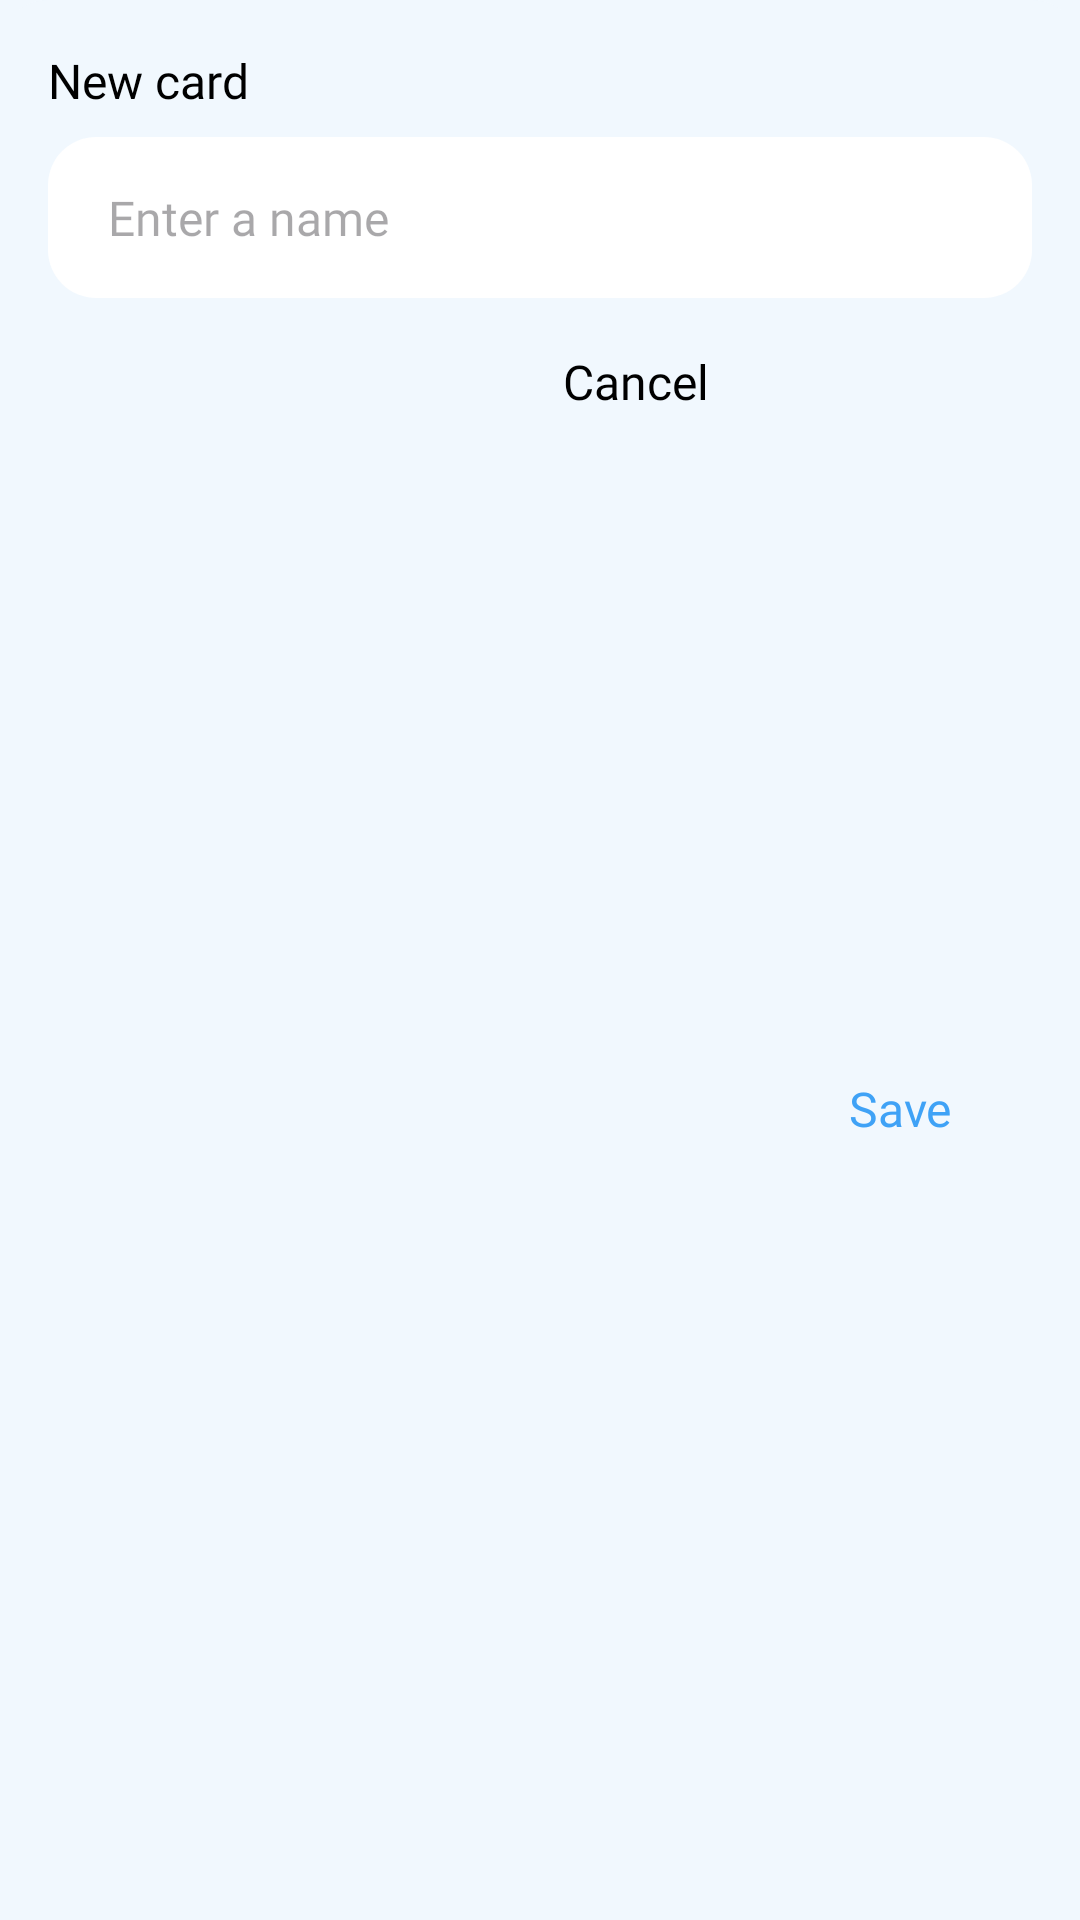

Here is an Android app screen rendered from its layout file. Give the layout XML and the strings, colors and styles it references.
<!-- AndroidManifest.xml: application theme Theme.IntervalReminders -->
<!-- res/layout/fragment_add.xml -->
<?xml version="1.0" encoding="utf-8"?>
<androidx.constraintlayout.widget.ConstraintLayout xmlns:android="http://schemas.android.com/apk/res/android"
    xmlns:app="http://schemas.android.com/apk/res-auto"
    xmlns:tools="http://schemas.android.com/tools"
    android:layout_width="match_parent"
    android:layout_height="wrap_content"
    android:background="@drawable/add_background">

    <TextView
        android:id="@+id/addTittle"
        android:layout_width="wrap_content"
        android:layout_height="wrap_content"
        android:layout_marginStart="16dp"
        android:layout_marginTop="16dp"
        android:text="@string/new_card"
        android:textAppearance="@style/text_bold"
        app:layout_constraintStart_toStartOf="parent"
        app:layout_constraintTop_toTopOf="parent" />

    <EditText
        android:id="@+id/addText"
        android:background="@drawable/item_background"
        android:layout_width="0dp"
        android:layout_height="wrap_content"
        android:minHeight="48dp"
        android:layout_marginStart="16dp"
        android:layout_marginTop="8dp"
        android:layout_marginEnd="16dp"
        android:ems="10"
        android:gravity="start|center"
        android:inputType="textCapSentences"
        app:layout_constraintEnd_toEndOf="parent"
        app:layout_constraintStart_toStartOf="parent"
        app:layout_constraintTop_toBottomOf="@+id/addTittle"
        android:hint="@string/enter_a_name"
        android:textAppearance="@style/text_main"
        android:paddingHorizontal="20dp"
        android:paddingVertical="16dp"/>

    <androidx.appcompat.widget.AppCompatButton
        android:id="@+id/saveButton"
        android:layout_width="wrap_content"
        android:layout_height="48dp"
        android:layout_marginTop="4dp"
        android:layout_marginEnd="16dp"
        android:layout_marginBottom="4dp"
        android:background="@android:color/transparent"
        android:text="@string/save"
        android:textAppearance="@style/text_blue"
        app:layout_constraintBottom_toBottomOf="parent"
        app:layout_constraintEnd_toEndOf="parent"
        app:layout_constraintTop_toBottomOf="@+id/addText" />

    <androidx.appcompat.widget.AppCompatButton
        android:id="@+id/cancelButton"
        android:layout_width="wrap_content"
        android:layout_height="48dp"
        android:layout_marginTop="4dp"
        android:background="@android:color/transparent"
        android:text="@string/cancel"
        android:textAppearance="@style/text_main"
        app:layout_constraintEnd_toStartOf="@+id/saveButton"
        app:layout_constraintTop_toBottomOf="@+id/addText" />
</androidx.constraintlayout.widget.ConstraintLayout>
<!-- resources referenced by this layout -->
<resources>
  <!-- drawable add_background (drawable) -->
  <?xml version="1.0" encoding="utf-8"?>
  <shape xmlns:android="http://schemas.android.com/apk/res/android">
      <solid android:color="?attr/cardBackgroundColor"/>
      <corners
          android:topLeftRadius="16dp"
          android:topRightRadius="16dp"
          />
  </shape>
  <!-- drawable item_background (drawable) -->
  <?xml version="1.0" encoding="utf-8"?>
  <shape xmlns:android="http://schemas.android.com/apk/res/android">
      <solid android:color="?attr/colorOnBackground"/>
      <corners android:radius="16dp"/>
  </shape>
  <string name="cancel">Cancel</string>
  <string name="enter_a_name">Enter a name</string>
  <string name="new_card">New card</string>
  <string name="save">Save</string>
  <style name="text_blue">
          <item name="android:textColor">?attr/colorPrimary</item>
          <item name="android:fontFamily">@font/roboto_bold</item>
          <item name="android:textSize">16sp</item>
      </style>
  <style name="text_bold">
          <item name="android:textColor">?attr/colorOnPrimary</item>
          <item name="android:fontFamily">@font/roboto_bold</item>
          <item name="android:textSize">16sp</item>
      </style>
  <style name="text_main">
          <item name="android:textColor">?attr/colorOnPrimary</item>
          <item name="android:fontFamily">@font/roboto</item>
          <item name="android:textSize">16sp</item>
      </style>
  <style name="Theme.IntervalReminders" parent="Base.Theme.IntervalReminders">
          <item name="colorPrimary">@color/blue</item>
          <item name="colorSecondary">@color/gray</item>
      </style>
  <style name="Base.Theme.IntervalReminders" parent="Theme.Material3.DayNight.NoActionBar">
          <item name="colorOnPrimary">@color/black</item>
          <item name="colorOnBackground">@color/white</item>
          <item name="android:windowBackground">@color/background_light</item>
          <item name="android:statusBarColor">@color/background_light</item>
          <item name="android:navigationBarColor">@color/black</item>
          <item name="android:windowLightStatusBar">true</item>
          <item name="cardBackgroundColor">@color/background_light</item>
      </style>
  <color name="blue">#3FA2F6</color>
  <color name="gray">#787C7F</color>
  <color name="black">#FF000000</color>
  <color name="white">#FFFFFFFF</color>
  <color name="background_light">#F1F8FE</color>
</resources>
